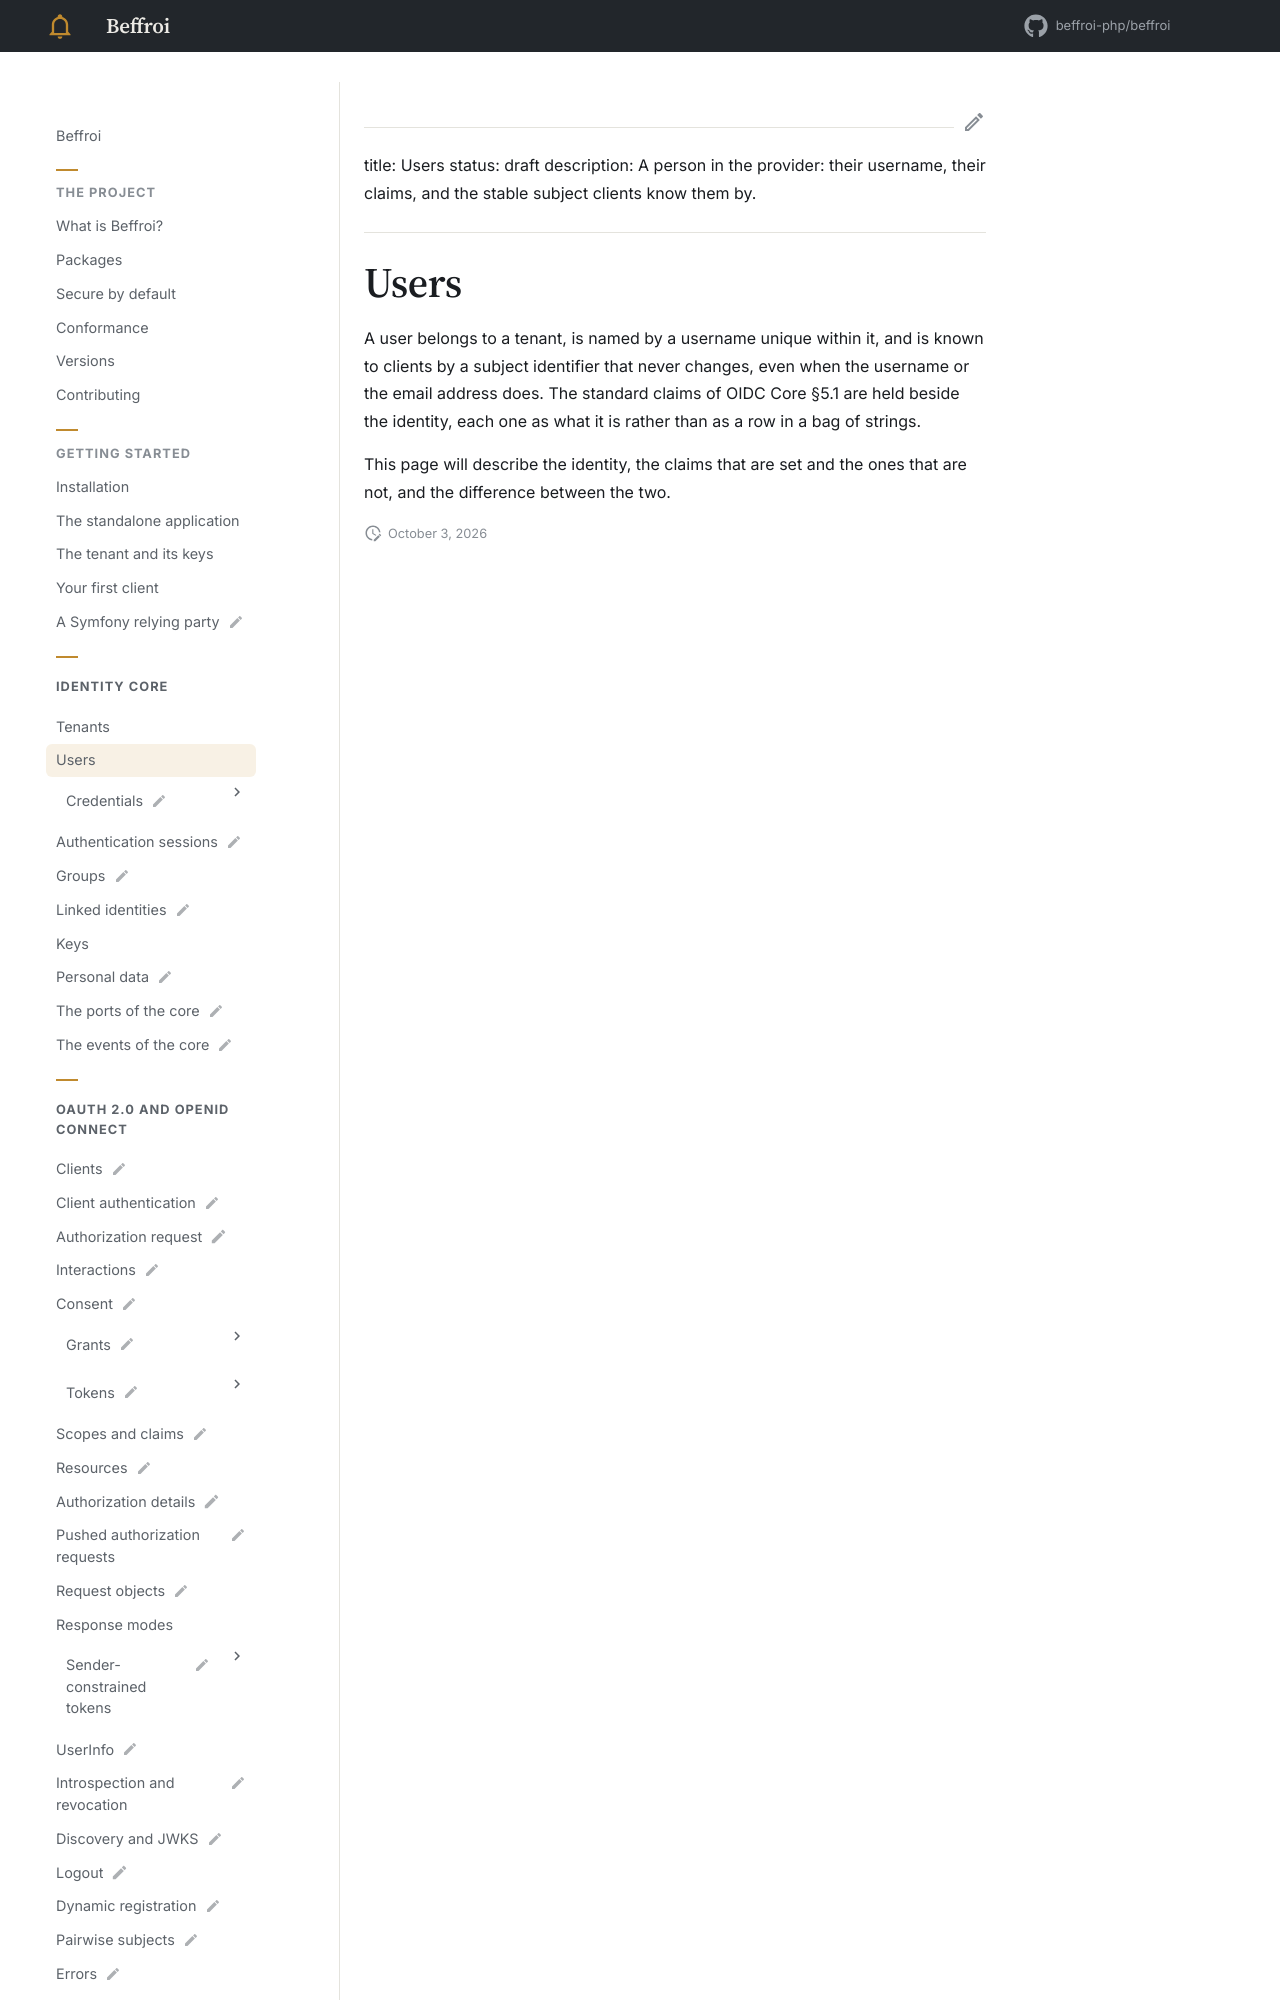

repository: beffroi-php/docs · page: 0.1/core/users/index.html · generator: mkdocs

---
title: Users
status: draft
description: A person in the provider: their username, their claims, and the stable subject clients know them by.
---

# Users

A user belongs to a tenant, is named by a username unique within it, and is known to clients by a subject
identifier that never changes, even when the username or the email address does. The st
